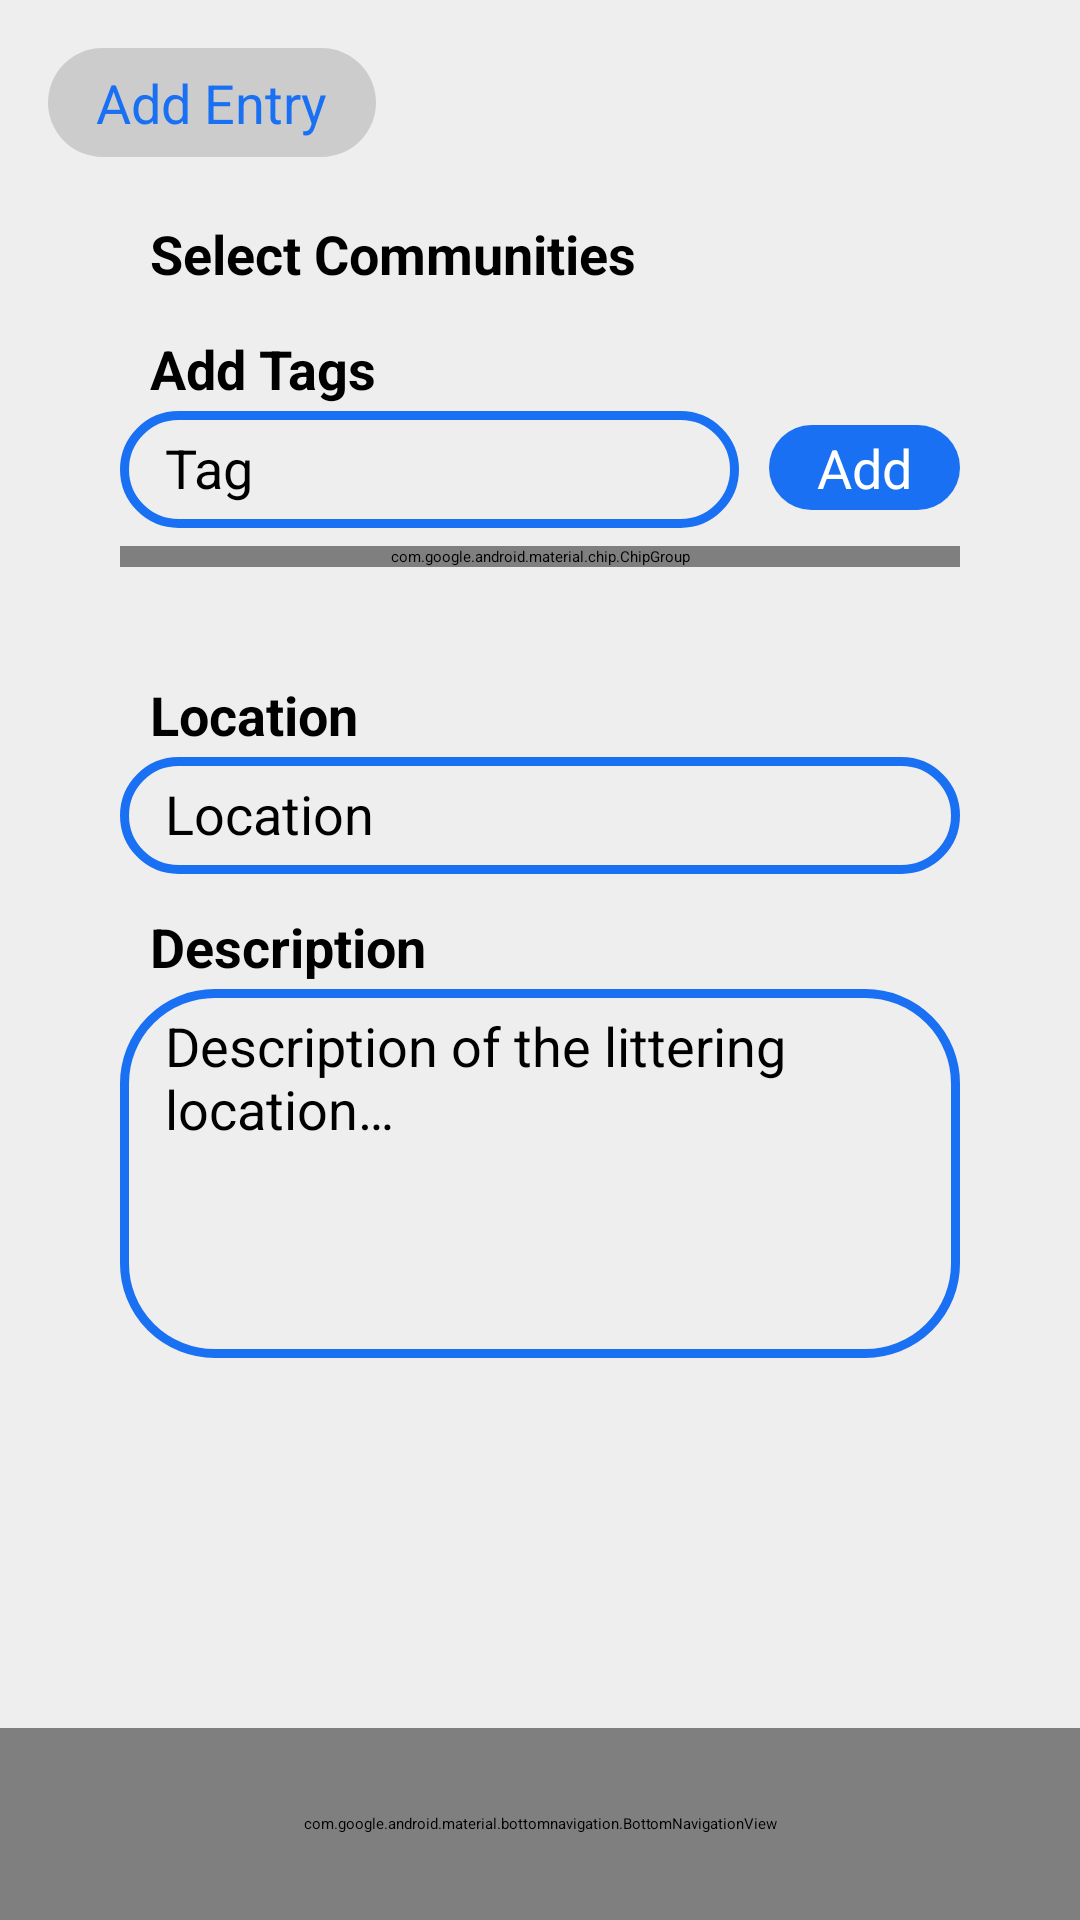

Reconstruct the res/layout file that produces this screen, plus the resources it refers to.
<!-- AndroidManifest.xml: application theme Theme.WeClean -->
<!-- res/layout/activity_add.xml -->
<?xml version="1.0" encoding="utf-8"?>
<androidx.constraintlayout.widget.ConstraintLayout
    xmlns:android="http://schemas.android.com/apk/res/android"
    xmlns:app="http://schemas.android.com/apk/res-auto"
    xmlns:tools="http://schemas.android.com/tools"
    android:id="@+id/container"
    android:layout_width="match_parent"
    android:layout_height="match_parent"
    android:background="@color/white_200"
    tools:context=".Add">

    <LinearLayout
        android:layout_width="match_parent"
        android:layout_height="match_parent"
        android:orientation="vertical" >

        <TextView
            style="@style/Widget.Theme.WeClean.ScreenTitle"
            android:id="@+id/screen_title"
            app:layout_constraintTop_toTopOf="parent"
            app:layout_constraintLeft_toLeftOf="parent"
            android:text="@string/title_add" />

        <TextView
            style="@style/Widget.Theme.WeClean.SectionLabel"
            android:id="@+id/select_community_label"
            android:layout_marginTop="20dp"
            android:text="@string/label_select_communities" />

        <Spinner
            style="@style/Widget.Theme.WeClean.SpinnerDropdown"
            android:id="@+id/select_community"
            tools:listitem="@layout/spinner_item"
            />

        <TextView
            style="@style/Widget.Theme.WeClean.SectionLabel"
            android:id="@+id/select_tags_label"
            android:text="@string/label_add_tags" />

        <LinearLayout
            android:id="@+id/select_tags"
            android:layout_width="match_parent"
            android:layout_height="wrap_content"
            android:orientation="horizontal" >

            <EditText
                style="@style/Widget.Theme.WeClean.TextInput"
                android:id="@+id/select_tags_input"
                android:layout_weight="1"
                android:layout_marginEnd="10dp"
                android:layout_marginStart="40dp"
                android:autofillHints=""
                android:hint="@string/hint_tag" />

            <Button
                style="@style/Widget.Theme.WeClean.Button"
                android:id="@+id/select_tags_button"
                android:layout_marginEnd="40dp"
                android:layout_marginTop="2dp"
                android:text="@string/button_add" />

        </LinearLayout>

        <LinearLayout
            android:layout_width="match_parent"
            android:layout_height="wrap_content"
            android:orientation="horizontal"
            android:minHeight="38dp" >

            <com.google.android.material.chip.ChipGroup
                android:id="@+id/tag_chip_group"
                android:layout_width="match_parent"
                android:layout_height="wrap_content"
                android:layout_marginHorizontal="40dp"
                app:chipSpacingVertical="5dp" />

        </LinearLayout>

        <TextView
            style="@style/Widget.Theme.WeClean.SectionLabel"
            android:id="@+id/select_location_label"
            android:text="@string/label_location" />

        <EditText
            style="@style/Widget.Theme.WeClean.TextInput"
            android:id="@+id/select_location"
            android:autofillHints="postalAddress"
            android:hint="@string/hint_location" />

        <TextView
            style="@style/Widget.Theme.WeClean.SectionLabel"
            android:id="@+id/description_label"
            android:text="@string/label_description" />

        <EditText
            style="@style/Widget.Theme.WeClean.TextInput"
            android:id="@+id/description"
            android:autofillHints=""
            android:inputType="textMultiLine"
            android:gravity="top|start"
            android:lines="5"
            android:hint="@string/hint_description" />

    </LinearLayout>

    <include layout="@layout/navbar" />
</androidx.constraintlayout.widget.ConstraintLayout>
<!-- res/layout/spinner_item.xml (included above) -->
<?xml version="1.0" encoding="utf-8"?>
<TextView style="@style/Widget.Theme.WeClean.SpinnerItem" />
<!-- res/layout/navbar.xml (included above) -->
<?xml version="1.0" encoding="utf-8"?>
<com.google.android.material.bottomnavigation.BottomNavigationView
    xmlns:app="http://schemas.android.com/apk/res-auto"
    xmlns:android="http://schemas.android.com/apk/res/android"
    android:id="@+id/nav_view"
    android:layout_width="match_parent"
    android:layout_height="64dp"
    android:layout_marginStart="0dp"
    android:layout_marginEnd="0dp"
    android:background="@drawable/nav_background"
    app:layout_constraintBottom_toBottomOf="parent"
    app:layout_constraintLeft_toLeftOf="parent"
    app:layout_constraintRight_toRightOf="parent"
    app:menu="@menu/bottom_nav_menu"
    app:itemIconTint="@drawable/nav_icon_color_selector"
    app:labelVisibilityMode="unlabeled" />
<!-- resources referenced by this layout -->
<resources>
  <color name="white_200">#FFEEEEEE</color>
  <!-- drawable nav_background (drawable) -->
  <?xml version="1.0" encoding="utf-8"?>
  <shape xmlns:android="http://schemas.android.com/apk/res/android"
      android:shape="rectangle" >
      <solid android:color="?colorOnPrimary" />
      <corners
          android:topLeftRadius="30dp"
          android:topRightRadius="30dp" />
  </shape>
  <!-- drawable nav_icon_color_selector (drawable) -->
  <?xml version="1.0" encoding="utf-8"?>
  <selector xmlns:android="http://schemas.android.com/apk/res/android">
      <item android:state_checked="true" android:color="@color/ActiveBottomNavIconColor" />
      <item android:state_pressed="true" android:state_enabled="true" android:color="@color/ActiveBottomNavIconColor" />
      <item android:color="@color/InactiveBottomNavIconColor" />
  </selector>
  <string name="button_add">Add</string>
  <string name="hint_description">Description of the littering location…</string>
  <string name="hint_location">Location</string>
  <string name="hint_tag">Tag</string>
  <string name="label_add_tags">Add Tags</string>
  <string name="label_description">Description</string>
  <string name="label_location">Location</string>
  <string name="label_select_communities">Select Communities</string>
  <string name="title_add">Add Entry</string>
  <style name="Widget.Theme.WeClean.SectionLabel" parent="">
          <item name="android:layout_width">wrap_content</item>
          <item name="android:layout_height">wrap_content</item>
          <item name="android:layout_marginHorizontal">50dp</item>
          <item name="android:layout_marginTop">6dp</item>
          <item name="android:textColor">@color/black</item>
          <item name="android:textSize">18sp</item>
          <item name="android:textStyle">bold</item>
      </style>
  <style name="Widget.Theme.WeClean.SpinnerItem" parent="">
          <item name="android:textSize">18sp</item>
          <item name="android:color">@color/black</item>
          <item name="android:layout_width">match_parent</item>
          <item name="android:layout_height">wrap_content</item>
          <item name="android:paddingHorizontal">15dp</item>
          <item name="android:paddingVertical">4dp</item>
          <item name="android:maxLines">1</item>
          <item name="android:elegantTextHeight">true</item>
      </style>
  <color name="ActiveBottomNavIconColor">#FF1A70F3</color>
  <color name="InactiveBottomNavIconColor">#FF000000</color>
  <!-- drawable button_background (drawable) -->
  <?xml version="1.0" encoding="utf-8"?>
  <shape xmlns:android="http://schemas.android.com/apk/res/android"
      android:shape="rectangle" >
      <solid android:color="@color/blue_500" />
      <corners android:radius="25dp" />
  </shape>
  <color name="white">#FFFFFFFF</color>
  <!-- drawable screen_title_background (drawable) -->
  <?xml version="1.0" encoding="utf-8"?>
  <shape xmlns:android="http://schemas.android.com/apk/res/android"
      android:shape="rectangle" >
      <solid android:color="@color/white_500" />
      <corners android:radius="25dp" />
  </shape>
  <color name="blue_500">#FF1A70F3</color>
  <color name="black">#FF000000</color>
  <!-- drawable text_input_background (drawable) -->
  <?xml version="1.0" encoding="utf-8"?>
  <shape xmlns:android="http://schemas.android.com/apk/res/android"
      android:shape="rectangle" >
      <solid android:color="@color/white_200" />
      <corners android:radius="30dp" />
      <stroke android:width="3dp" android:color="@color/blue_500"/>
  </shape>
  <!-- drawable spinner_background (drawable) -->
  <?xml version="1.0" encoding="utf-8"?>
  <shape xmlns:android="http://schemas.android.com/apk/res/android"
      android:shape="rectangle" >
      <solid android:color="@color/white_200" />
      <corners android:radius="8dp" />
      <stroke android:width="3dp" android:color="@color/blue_500"/>
  </shape>
  <color name="blue_700">#FF002d6e</color>
  <color name="purple_200">#FFBB86FC</color>
  <color name="purple_700">#FF3700B3</color>
  <color name="white_500">#FFCCCCCC</color>
</resources>
